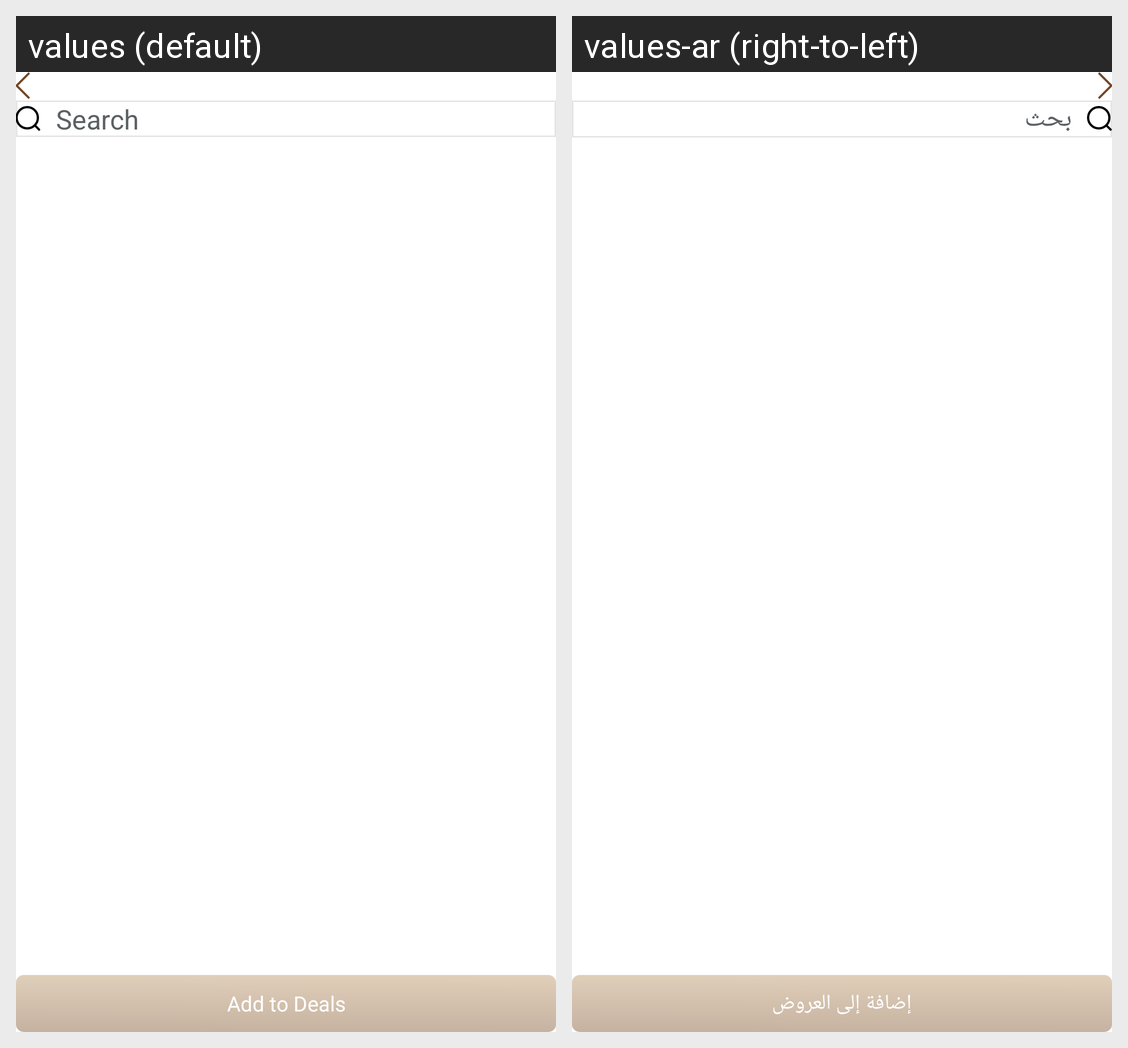

This grid shows one Android layout under two languages. Give, for every string resource on the screen, its name, the default text and each shown locale's text.
Android screen res/layout/fragment_select_deal_product.xml rendered under 2 locales, left to right: values (default), values-ar (right-to-left). Device: Nexus 5 (rendered at 1080×1920; each locale shown at half size, 540×960, under a caption strip naming it); theme Theme.DesynatDealer.
Strings drawn on this screen, with the default value and each locale's value (text and hints the layout hard-codes, and strings that could not be matched under every locale, appear in the picture but are not listed):

search
  values: Search
  values-ar: بحث

add_to_deals
  values: Add to Deals
  values-ar: إضافة إلى العروض
